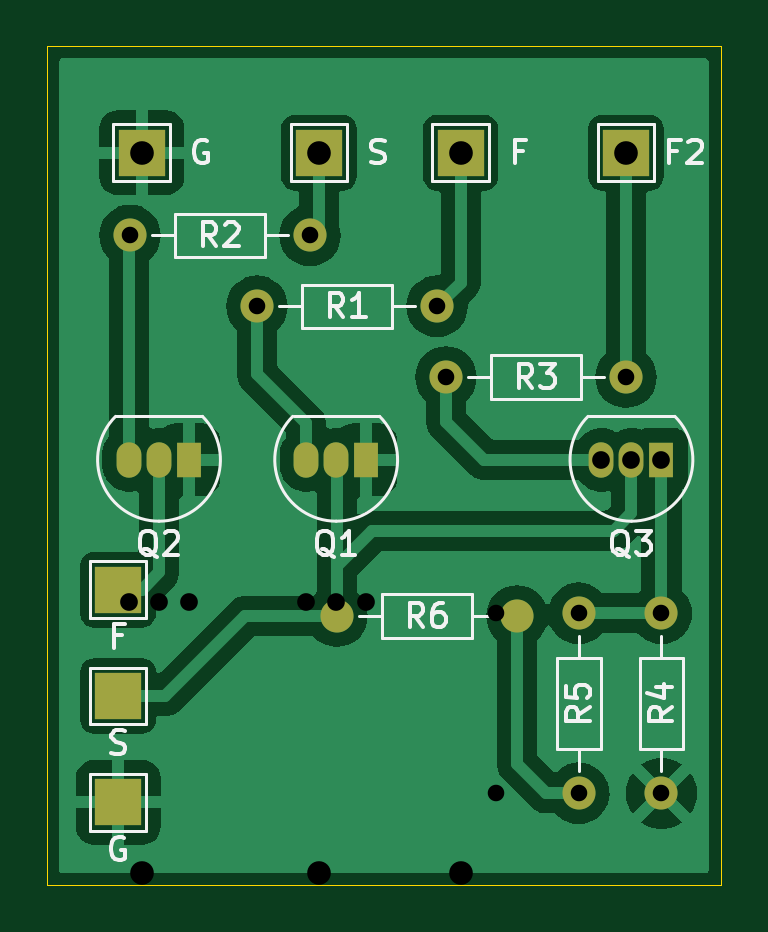
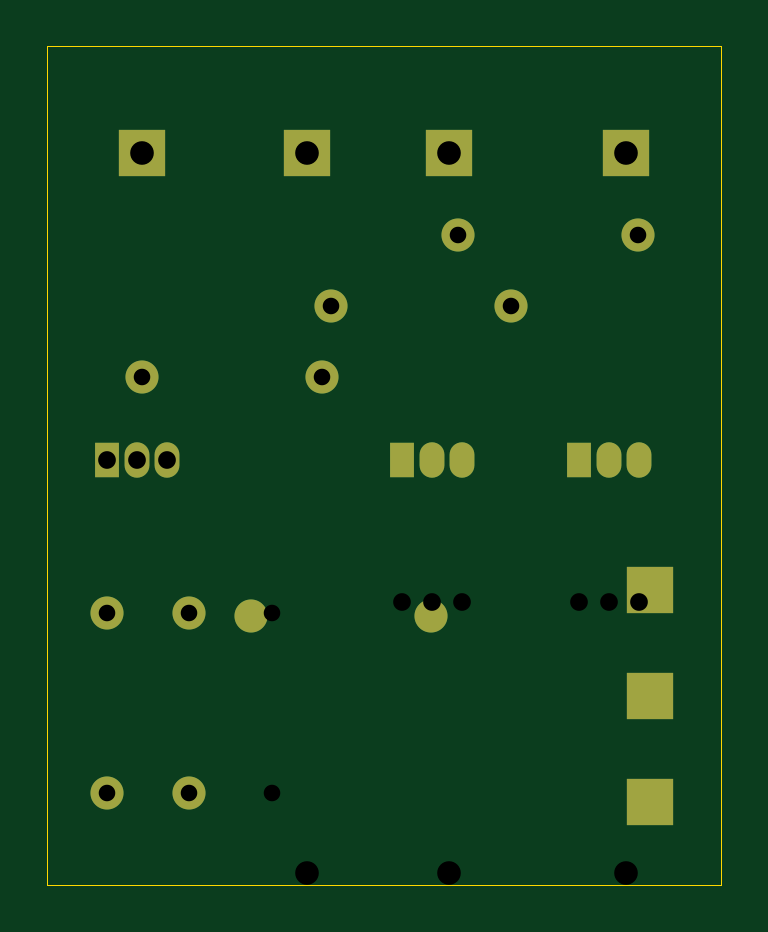
Circuit board: 11 layer files. Board 28.5 x 35.5 mm.
- bottom_copper: canon+GH4-B_Cu.gbr (2759 bytes)
- bottom_mask: canon+GH4-B_Mask.gbr (1755 bytes)
- paste: canon+GH4-B_Paste.gbr (467 bytes)
- bottom_silk: canon+GH4-B_Silkscreen.gbr (468 bytes)
- outline: canon+GH4-Edge_Cuts.gbr (708 bytes)
- top_copper: canon+GH4-F_Cu.gbr (44046 bytes)
- top_mask: canon+GH4-F_Mask.gbr (1755 bytes)
- paste: canon+GH4-F_Paste.gbr (467 bytes)
- top_silk: canon+GH4-F_Silkscreen.gbr (20990 bytes)
- drill: canon+GH4-NPTH.drl (277 bytes)
- drill: canon+GH4-PTH.drl (930 bytes)

=== bottom_copper: canon+GH4-B_Cu.gbr ===
%TF.GenerationSoftware,KiCad,Pcbnew,8.0.6*%
%TF.CreationDate,2024-11-17T16:19:30-03:00*%
%TF.ProjectId,canon+GH4,63616e6f-6e2b-4474-9834-2e6b69636164,rev?*%
%TF.SameCoordinates,Original*%
%TF.FileFunction,Copper,L2,Bot*%
%TF.FilePolarity,Positive*%
%FSLAX46Y46*%
G04 Gerber Fmt 4.6, Leading zero omitted, Abs format (unit mm)*
G04 Created by KiCad (PCBNEW 8.0.6) date 2024-11-17 16:19:30*
%MOMM*%
%LPD*%
G01*
G04 APERTURE LIST*
%TA.AperFunction,ComponentPad*%
%ADD10R,2.000000X2.000000*%
%TD*%
%TA.AperFunction,ComponentPad*%
%ADD11C,1.400000*%
%TD*%
%TA.AperFunction,ComponentPad*%
%ADD12O,1.400000X1.400000*%
%TD*%
%TA.AperFunction,ComponentPad*%
%ADD13R,1.050000X1.500000*%
%TD*%
%TA.AperFunction,ComponentPad*%
%ADD14O,1.050000X1.500000*%
%TD*%
G04 APERTURE END LIST*
D10*
%TO.P,TP6,1,1*%
%TO.N,/Signal_focus*%
X115000000Y-68000000D03*
%TD*%
%TO.P,TP5,1,1*%
%TO.N,/Signal_shutter*%
X121000000Y-68000000D03*
%TD*%
%TO.P,TP1,1,1*%
%TO.N,/Ground*%
X106500000Y-95500000D03*
%TD*%
%TO.P,TP2,1,1*%
%TO.N,Net-(Q1-C)*%
X106500000Y-91000000D03*
%TD*%
%TO.P,TP3,1,1*%
%TO.N,Net-(Q2-C)*%
X106500000Y-86500000D03*
%TD*%
%TO.P,TP7,1,1*%
%TO.N,Net-(R6-Pad1)*%
X128000000Y-68000000D03*
%TD*%
%TO.P,TP4,1,1*%
%TO.N,/Ground*%
X107500000Y-68000000D03*
%TD*%
D11*
%TO.P,R3,1*%
%TO.N,Net-(R6-Pad1)*%
X128000000Y-77500000D03*
D12*
%TO.P,R3,2*%
%TO.N,Net-(Q3-B)*%
X120380000Y-77500000D03*
%TD*%
D11*
%TO.P,R5,1*%
%TO.N,Net-(R4-Pad1)*%
X126000000Y-95120000D03*
D12*
%TO.P,R5,2*%
%TO.N,Net-(Q3-E)*%
X126000000Y-87500000D03*
%TD*%
D11*
%TO.P,R4,1*%
%TO.N,/Ground*%
X129500000Y-95120000D03*
D12*
%TO.P,R4,2*%
%TO.N,Net-(Q3-E)*%
X129500000Y-87500000D03*
%TD*%
D11*
%TO.P,R2,1*%
%TO.N,/Signal_focus*%
X114620000Y-71500000D03*
D12*
%TO.P,R2,2*%
%TO.N,Net-(Q2-B)*%
X107000000Y-71500000D03*
%TD*%
D11*
%TO.P,R1,1*%
%TO.N,/Signal_shutter*%
X120000000Y-74500000D03*
D12*
%TO.P,R1,2*%
%TO.N,Net-(Q1-B)*%
X112380000Y-74500000D03*
%TD*%
D11*
%TO.P,R6,1*%
%TO.N,Net-(Q1-C)*%
X115763574Y-87615628D03*
D12*
%TO.P,R6,2*%
%TO.N,Net-(R4-Pad1)*%
X123383574Y-87615628D03*
%TD*%
D13*
%TO.P,Q2,1,E*%
%TO.N,/Ground*%
X109500000Y-81000000D03*
D14*
%TO.P,Q2,2,C*%
%TO.N,Net-(Q2-C)*%
X108230000Y-81000000D03*
%TO.P,Q2,3,B*%
%TO.N,Net-(Q2-B)*%
X106960000Y-81000000D03*
%TD*%
D13*
%TO.P,Q1,1,E*%
%TO.N,/Ground*%
X117000000Y-81000000D03*
D14*
%TO.P,Q1,2,C*%
%TO.N,Net-(Q1-C)*%
X115730000Y-81000000D03*
%TO.P,Q1,3,B*%
%TO.N,Net-(Q1-B)*%
X114460000Y-81000000D03*
%TD*%
%TO.P,Q3,3,B*%
%TO.N,Net-(Q3-B)*%
X126960000Y-81000000D03*
%TO.P,Q3,2,C*%
%TO.N,Net-(Q1-C)*%
X128230000Y-81000000D03*
D13*
%TO.P,Q3,1,E*%
%TO.N,Net-(Q3-E)*%
X129500000Y-81000000D03*
%TD*%
M02*

=== bottom_mask: canon+GH4-B_Mask.gbr ===
%TF.GenerationSoftware,KiCad,Pcbnew,8.0.6*%
%TF.CreationDate,2024-11-17T16:19:30-03:00*%
%TF.ProjectId,canon+GH4,63616e6f-6e2b-4474-9834-2e6b69636164,rev?*%
%TF.SameCoordinates,Original*%
%TF.FileFunction,Soldermask,Bot*%
%TF.FilePolarity,Negative*%
%FSLAX46Y46*%
G04 Gerber Fmt 4.6, Leading zero omitted, Abs format (unit mm)*
G04 Created by KiCad (PCBNEW 8.0.6) date 2024-11-17 16:19:30*
%MOMM*%
%LPD*%
G01*
G04 APERTURE LIST*
%ADD10R,2.000000X2.000000*%
%ADD11C,1.400000*%
%ADD12O,1.400000X1.400000*%
%ADD13R,1.050000X1.500000*%
%ADD14O,1.050000X1.500000*%
G04 APERTURE END LIST*
D10*
%TO.C,TP6*%
X115000000Y-68000000D03*
%TD*%
%TO.C,TP5*%
X121000000Y-68000000D03*
%TD*%
%TO.C,TP1*%
X106500000Y-95500000D03*
%TD*%
%TO.C,TP2*%
X106500000Y-91000000D03*
%TD*%
%TO.C,TP3*%
X106500000Y-86500000D03*
%TD*%
%TO.C,TP7*%
X128000000Y-68000000D03*
%TD*%
%TO.C,TP4*%
X107500000Y-68000000D03*
%TD*%
D11*
%TO.C,R3*%
X128000000Y-77500000D03*
D12*
X120380000Y-77500000D03*
%TD*%
D11*
%TO.C,R5*%
X126000000Y-95120000D03*
D12*
X126000000Y-87500000D03*
%TD*%
D11*
%TO.C,R4*%
X129500000Y-95120000D03*
D12*
X129500000Y-87500000D03*
%TD*%
D11*
%TO.C,R2*%
X114620000Y-71500000D03*
D12*
X107000000Y-71500000D03*
%TD*%
D11*
%TO.C,R1*%
X120000000Y-74500000D03*
D12*
X112380000Y-74500000D03*
%TD*%
D11*
%TO.C,R6*%
X115763574Y-87615628D03*
D12*
X123383574Y-87615628D03*
%TD*%
D13*
%TO.C,Q2*%
X109500000Y-81000000D03*
D14*
X108230000Y-81000000D03*
X106960000Y-81000000D03*
%TD*%
D13*
%TO.C,Q1*%
X117000000Y-81000000D03*
D14*
X115730000Y-81000000D03*
X114460000Y-81000000D03*
%TD*%
%TO.C,Q3*%
X126960000Y-81000000D03*
X128230000Y-81000000D03*
D13*
X129500000Y-81000000D03*
%TD*%
M02*

=== paste: canon+GH4-B_Paste.gbr ===
%TF.GenerationSoftware,KiCad,Pcbnew,8.0.6*%
%TF.CreationDate,2024-11-17T16:19:30-03:00*%
%TF.ProjectId,canon+GH4,63616e6f-6e2b-4474-9834-2e6b69636164,rev?*%
%TF.SameCoordinates,Original*%
%TF.FileFunction,Paste,Bot*%
%TF.FilePolarity,Positive*%
%FSLAX46Y46*%
G04 Gerber Fmt 4.6, Leading zero omitted, Abs format (unit mm)*
G04 Created by KiCad (PCBNEW 8.0.6) date 2024-11-17 16:19:30*
%MOMM*%
%LPD*%
G01*
G04 APERTURE LIST*
G04 APERTURE END LIST*
M02*

=== bottom_silk: canon+GH4-B_Silkscreen.gbr ===
%TF.GenerationSoftware,KiCad,Pcbnew,8.0.6*%
%TF.CreationDate,2024-11-17T16:19:30-03:00*%
%TF.ProjectId,canon+GH4,63616e6f-6e2b-4474-9834-2e6b69636164,rev?*%
%TF.SameCoordinates,Original*%
%TF.FileFunction,Legend,Bot*%
%TF.FilePolarity,Positive*%
%FSLAX46Y46*%
G04 Gerber Fmt 4.6, Leading zero omitted, Abs format (unit mm)*
G04 Created by KiCad (PCBNEW 8.0.6) date 2024-11-17 16:19:30*
%MOMM*%
%LPD*%
G01*
G04 APERTURE LIST*
G04 APERTURE END LIST*
M02*

=== outline: canon+GH4-Edge_Cuts.gbr ===
%TF.GenerationSoftware,KiCad,Pcbnew,8.0.6*%
%TF.CreationDate,2024-11-17T16:19:30-03:00*%
%TF.ProjectId,canon+GH4,63616e6f-6e2b-4474-9834-2e6b69636164,rev?*%
%TF.SameCoordinates,Original*%
%TF.FileFunction,Profile,NP*%
%FSLAX46Y46*%
G04 Gerber Fmt 4.6, Leading zero omitted, Abs format (unit mm)*
G04 Created by KiCad (PCBNEW 8.0.6) date 2024-11-17 16:19:30*
%MOMM*%
%LPD*%
G01*
G04 APERTURE LIST*
%TA.AperFunction,Profile*%
%ADD10C,0.050000*%
%TD*%
G04 APERTURE END LIST*
D10*
X132000000Y-99000000D02*
X103500000Y-99000000D01*
X132000000Y-63500000D02*
X103500000Y-63500000D01*
X103500000Y-63500000D02*
X103500000Y-99000000D01*
X132000000Y-63500000D02*
X132000000Y-99000000D01*
M02*

=== top_copper: canon+GH4-F_Cu.gbr (44046 bytes, source omitted) ===
=== top_mask: canon+GH4-F_Mask.gbr ===
%TF.GenerationSoftware,KiCad,Pcbnew,8.0.6*%
%TF.CreationDate,2024-11-17T16:19:30-03:00*%
%TF.ProjectId,canon+GH4,63616e6f-6e2b-4474-9834-2e6b69636164,rev?*%
%TF.SameCoordinates,Original*%
%TF.FileFunction,Soldermask,Top*%
%TF.FilePolarity,Negative*%
%FSLAX46Y46*%
G04 Gerber Fmt 4.6, Leading zero omitted, Abs format (unit mm)*
G04 Created by KiCad (PCBNEW 8.0.6) date 2024-11-17 16:19:30*
%MOMM*%
%LPD*%
G01*
G04 APERTURE LIST*
%ADD10R,2.000000X2.000000*%
%ADD11C,1.400000*%
%ADD12O,1.400000X1.400000*%
%ADD13R,1.050000X1.500000*%
%ADD14O,1.050000X1.500000*%
G04 APERTURE END LIST*
D10*
%TO.C,TP6*%
X115000000Y-68000000D03*
%TD*%
%TO.C,TP5*%
X121000000Y-68000000D03*
%TD*%
%TO.C,TP1*%
X106500000Y-95500000D03*
%TD*%
%TO.C,TP2*%
X106500000Y-91000000D03*
%TD*%
%TO.C,TP3*%
X106500000Y-86500000D03*
%TD*%
%TO.C,TP7*%
X128000000Y-68000000D03*
%TD*%
%TO.C,TP4*%
X107500000Y-68000000D03*
%TD*%
D11*
%TO.C,R3*%
X128000000Y-77500000D03*
D12*
X120380000Y-77500000D03*
%TD*%
D11*
%TO.C,R5*%
X126000000Y-95120000D03*
D12*
X126000000Y-87500000D03*
%TD*%
D11*
%TO.C,R4*%
X129500000Y-95120000D03*
D12*
X129500000Y-87500000D03*
%TD*%
D11*
%TO.C,R2*%
X114620000Y-71500000D03*
D12*
X107000000Y-71500000D03*
%TD*%
D11*
%TO.C,R1*%
X120000000Y-74500000D03*
D12*
X112380000Y-74500000D03*
%TD*%
D11*
%TO.C,R6*%
X115763574Y-87615628D03*
D12*
X123383574Y-87615628D03*
%TD*%
D13*
%TO.C,Q2*%
X109500000Y-81000000D03*
D14*
X108230000Y-81000000D03*
X106960000Y-81000000D03*
%TD*%
D13*
%TO.C,Q1*%
X117000000Y-81000000D03*
D14*
X115730000Y-81000000D03*
X114460000Y-81000000D03*
%TD*%
%TO.C,Q3*%
X126960000Y-81000000D03*
X128230000Y-81000000D03*
D13*
X129500000Y-81000000D03*
%TD*%
M02*

=== paste: canon+GH4-F_Paste.gbr ===
%TF.GenerationSoftware,KiCad,Pcbnew,8.0.6*%
%TF.CreationDate,2024-11-17T16:19:30-03:00*%
%TF.ProjectId,canon+GH4,63616e6f-6e2b-4474-9834-2e6b69636164,rev?*%
%TF.SameCoordinates,Original*%
%TF.FileFunction,Paste,Top*%
%TF.FilePolarity,Positive*%
%FSLAX46Y46*%
G04 Gerber Fmt 4.6, Leading zero omitted, Abs format (unit mm)*
G04 Created by KiCad (PCBNEW 8.0.6) date 2024-11-17 16:19:30*
%MOMM*%
%LPD*%
G01*
G04 APERTURE LIST*
G04 APERTURE END LIST*
M02*

=== top_silk: canon+GH4-F_Silkscreen.gbr (20990 bytes, source omitted) ===
=== drill: canon+GH4-NPTH.drl ===
M48
; DRILL file {KiCad 8.0.6} date 2024-11-17T15:46:38-0300
; FORMAT={-:-/ absolute / inch / decimal}
; #@! TF.CreationDate,2024-11-17T15:46:38-03:00
; #@! TF.GenerationSoftware,Kicad,Pcbnew,8.0.6
; #@! TF.FileFunction,NonPlated,1,2,NPTH
FMAT,2
INCH
%
G90
G05
M30

=== drill: canon+GH4-PTH.drl ===
M48
; DRILL file {KiCad 8.0.6} date 2024-11-17T15:46:38-0300
; FORMAT={-:-/ absolute / inch / decimal}
; #@! TF.CreationDate,2024-11-17T15:46:38-03:00
; #@! TF.GenerationSoftware,Kicad,Pcbnew,8.0.6
; #@! TF.FileFunction,Plated,1,2,PTH
FMAT,2
INCH
; #@! TA.AperFunction,Plated,PTH,ComponentDrill
T1C0.0276
; #@! TA.AperFunction,Plated,PTH,ComponentDrill
T2C0.0295
; #@! TA.AperFunction,Plated,PTH,ComponentDrill
T3C0.0394
%
G90
G05
T1
X4.2126Y-2.815
X4.4244Y-2.9331
X4.5126Y-2.815
X4.7244Y-2.9331
X4.7394Y-3.0512
X4.8228Y-3.4449
X4.8228Y-3.7449
X4.9606Y-3.4449
X4.9606Y-3.7449
X5.0394Y-3.0512
X5.0984Y-3.4449
X5.0984Y-3.7449
T2
X4.211Y-3.4252
X4.261Y-3.4252
X4.311Y-3.4252
X4.5063Y-3.4252
X4.5563Y-3.4252
X4.6063Y-3.4252
X4.9984Y-3.189
X5.0484Y-3.189
X5.0984Y-3.189
T3
X4.2323Y-2.6772
X4.2323Y-3.878
X4.5276Y-2.6772
X4.5276Y-3.878
X4.7638Y-2.6772
X4.7638Y-3.878
X5.0394Y-2.6772
M30

